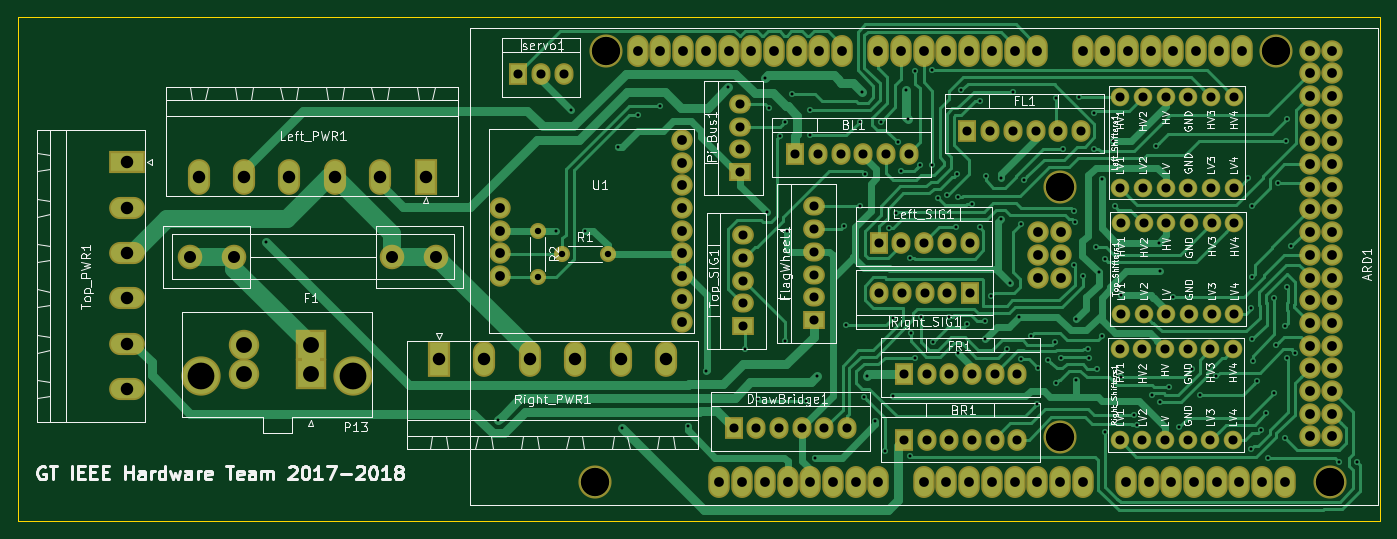
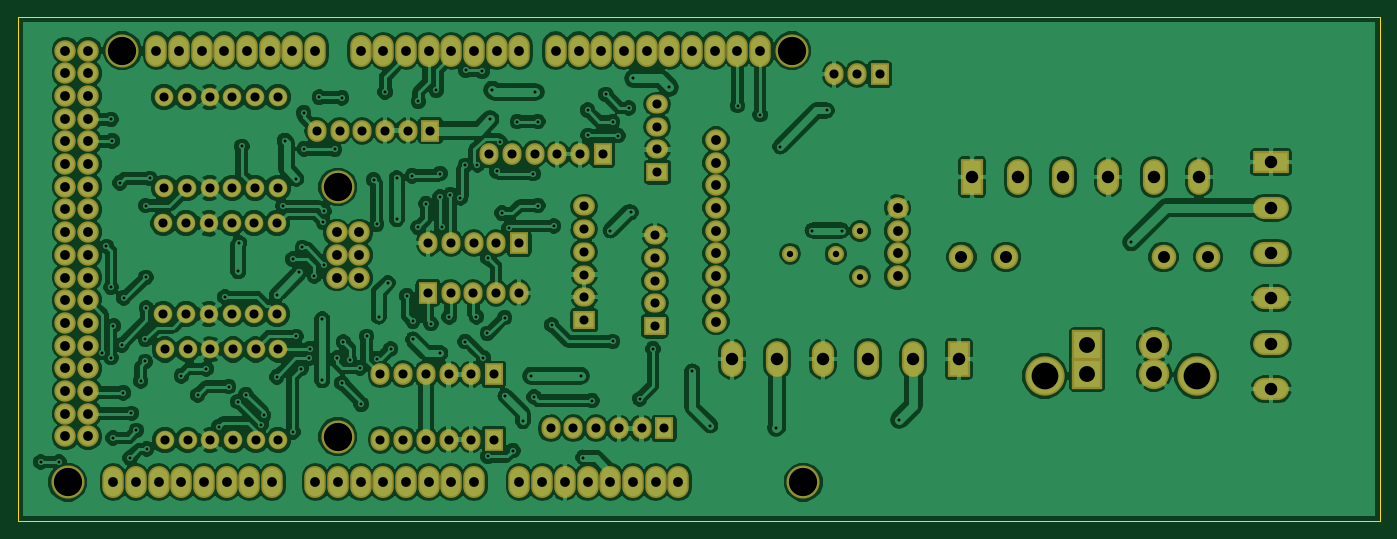
Circuit board: 8 layer files. Board 152.4 x 56.4 mm.
- bottom_copper: MotorCape-B.Cu.gbl (322639 bytes)
- bottom_mask: MotorCape-B.Mask.gbs (7267 bytes)
- bottom_silk: MotorCape-B.SilkS.gbo (277 bytes)
- outline: MotorCape-Edge.Cuts.gm1 (511 bytes)
- top_copper: MotorCape-F.Cu.gtl (54933 bytes)
- top_mask: MotorCape-F.Mask.gts (7267 bytes)
- top_silk: MotorCape-F.SilkS.gto (80388 bytes)
- drill: MotorCape.drl (6117 bytes)

=== bottom_copper: MotorCape-B.Cu.gbl (322639 bytes, source omitted) ===
=== bottom_mask: MotorCape-B.Mask.gbs (7267 bytes, source omitted) ===
=== bottom_silk: MotorCape-B.SilkS.gbo ===
G04 #@! TF.FileFunction,Legend,Bot*
%FSLAX46Y46*%
G04 Gerber Fmt 4.6, Leading zero omitted, Abs format (unit mm)*
G04 Created by KiCad (PCBNEW 4.0.6) date 04/09/18 21:25:23*
%MOMM*%
%LPD*%
G01*
G04 APERTURE LIST*
%ADD10C,0.100000*%
G04 APERTURE END LIST*
D10*
M02*

=== outline: MotorCape-Edge.Cuts.gm1 ===
G04 #@! TF.FileFunction,Profile,NP*
%FSLAX46Y46*%
G04 Gerber Fmt 4.6, Leading zero omitted, Abs format (unit mm)*
G04 Created by KiCad (PCBNEW 4.0.6) date 04/09/18 21:25:24*
%MOMM*%
%LPD*%
G01*
G04 APERTURE LIST*
%ADD10C,0.100000*%
%ADD11C,0.150000*%
G04 APERTURE END LIST*
D10*
D11*
X203200000Y-65532000D02*
X50800000Y-65532000D01*
X203200000Y-121920000D02*
X203200000Y-65532000D01*
X50800000Y-121920000D02*
X203200000Y-121920000D01*
X50800000Y-65532000D02*
X50800000Y-121920000D01*
M02*

=== top_copper: MotorCape-F.Cu.gtl (54933 bytes, source omitted) ===
=== top_mask: MotorCape-F.Mask.gts (7267 bytes, source omitted) ===
=== top_silk: MotorCape-F.SilkS.gto (80388 bytes, source omitted) ===
=== drill: MotorCape.drl ===
M48
;DRILL file {KiCad 4.0.6} date 04/09/18 21:25:26
;FORMAT={2:4/ absolute / inch / suppress leading zeros}
FMAT,2
INCH,TZ
T1C0.013
T2C0.028
T3C0.040
T4C0.043
T5C0.053
T6C0.055
T7C0.070
T8C0.118
T9C0.125
%
G90
G05
M72
T1
X30950Y-35710
X41170Y-43530
X43700Y-35200
X44360Y-29910
X45000Y-35200
X46420Y-31500
X46600Y-43900
X47300Y-30100
X48300Y-29700
X49500Y-43800
X50300Y-41400
X51300Y-28900
X52020Y-40410
X52610Y-42620
X52900Y-28500
X53000Y-34400
X53100Y-29800
X53569Y-31019
X53800Y-30405
X53805Y-40085
X53900Y-35200
X54100Y-29200
X54530Y-43920
X54720Y-42700
X54890Y-31004
X54900Y-29900
X55100Y-45200
X55215Y-41600
X56400Y-35000
X56485Y-39360
X57100Y-30400
X57100Y-34100
X57200Y-29100
X57256Y-42535
X57300Y-32700
X57400Y-41600
X57750Y-43600
X58000Y-30400
X58200Y-44900
X58368Y-35085
X58530Y-42490
X58558Y-39039
X58670Y-34434
X58760Y-31310
X58900Y-32600
X59100Y-29000
X59200Y-30300
X59300Y-36405
X59300Y-45145
X59324Y-39732
X59500Y-40800
X59540Y-28190
X59755Y-32305
X59800Y-39000
X60280Y-28150
X60288Y-32328
X60300Y-40100
X60510Y-33760
X60920Y-35760
X60950Y-33630
X61000Y-39000
X61337Y-35040
X61390Y-32690
X61399Y-33720
X61400Y-40600
X61565Y-29025
X61800Y-39300
X62020Y-34020
X62360Y-29510
X62370Y-35060
X62600Y-39200
X62600Y-40000
X62631Y-32791
X62865Y-38077
X63300Y-34700
X63316Y-32894
X63580Y-40420
X63700Y-37509
X63820Y-29100
X64100Y-39000
X64186Y-40849
X64200Y-34920
X64335Y-32956
X64640Y-39865
X64880Y-42860
X64940Y-41250
X65385Y-40885
X65666Y-40119
X65730Y-41920
X65735Y-29355
X65941Y-40824
X66046Y-31621
X66512Y-36728
X66520Y-34360
X66550Y-34840
X66600Y-39100
X66600Y-41800
X66724Y-29326
X66938Y-37202
X67140Y-40401
X67186Y-40835
X67400Y-31600
X67409Y-30011
X67473Y-35948
X67530Y-41290
X67613Y-37048
X67735Y-32931
X67750Y-39860
X67890Y-36460
X67891Y-44080
X68250Y-31250
X68330Y-34140
X68585Y-41645
X68588Y-38055
X69179Y-43340
X69281Y-43748
X69960Y-42429
X70135Y-31493
X70248Y-35750
X70300Y-37000
X70311Y-42740
X70720Y-42080
X70883Y-38135
X71148Y-43847
X71700Y-41300
X72080Y-42450
X72800Y-41600
X74200Y-32900
X74330Y-44820
X74342Y-38621
X74365Y-37265
X74380Y-34100
X74384Y-39990
X74390Y-40960
X74590Y-41825
X74780Y-44000
X75000Y-43250
X75060Y-45230
X75345Y-38175
X75354Y-42350
X75425Y-40233
X75500Y-33100
X75800Y-39400
X75810Y-44340
X75850Y-31250
X75900Y-30300
X75900Y-37700
X75900Y-40800
X76100Y-35900
X76276Y-40583
X78200Y-45400
X79000Y-45400
T2
X42900Y-35230
X42900Y-37230
X43980Y-36230
X45980Y-36230
T3
X42040Y-28320
X43040Y-28320
X44040Y-28320
X51530Y-43920
X51830Y-29630
X51830Y-30630
X51830Y-31630
X51830Y-32630
X51940Y-35410
X51940Y-36410
X51940Y-37410
X51940Y-38410
X51940Y-39410
X52530Y-43920
X53530Y-43920
X54240Y-31840
X54530Y-43920
X55050Y-34140
X55050Y-35140
X55050Y-36140
X55050Y-37140
X55050Y-38140
X55050Y-39140
X55240Y-31840
X55530Y-43920
X56240Y-31840
X56530Y-43920
X57240Y-31840
X57920Y-35760
X57940Y-37940
X58240Y-31840
X58920Y-35760
X58940Y-37940
X59030Y-41540
X59030Y-44410
X59240Y-31840
X59920Y-35760
X59940Y-37940
X60030Y-41540
X60030Y-44410
X60920Y-35760
X60940Y-37940
X61030Y-41540
X61030Y-44410
X61830Y-30800
X61920Y-35760
X61940Y-37940
X62030Y-41540
X62030Y-44410
X62830Y-30800
X63030Y-41540
X63030Y-44410
X63830Y-30800
X64030Y-41540
X64030Y-44410
X64830Y-30800
X65830Y-30800
X66830Y-30800
X68530Y-40440
X68530Y-44440
X68555Y-29325
X68555Y-33325
X68590Y-34885
X68590Y-38885
X69530Y-40440
X69530Y-44440
X69555Y-29325
X69555Y-33325
X69590Y-34885
X69590Y-38885
X70530Y-40440
X70530Y-44440
X70555Y-29325
X70555Y-33325
X70590Y-34885
X70590Y-38885
X71530Y-40440
X71530Y-44440
X71555Y-29325
X71555Y-33325
X71590Y-34885
X71590Y-38885
X72530Y-40440
X72530Y-44440
X72555Y-29325
X72555Y-33325
X72590Y-34885
X72590Y-38885
X73530Y-40440
X73530Y-44440
X73555Y-29325
X73555Y-33325
X73590Y-34885
X73590Y-38885
T4
X41250Y-34210
X41250Y-35210
X41250Y-36210
X41250Y-37210
X47305Y-27272
X48305Y-27272
X49250Y-31210
X49250Y-32210
X49250Y-33210
X49250Y-34210
X49250Y-35210
X49250Y-36210
X49250Y-37210
X49250Y-38210
X49250Y-39210
X49305Y-27272
X50305Y-27272
X50905Y-46285
X51305Y-27272
X51905Y-46285
X52305Y-27272
X52905Y-46285
X53305Y-27272
X53905Y-46285
X54305Y-27272
X54905Y-46285
X55305Y-27272
X55905Y-46285
X56305Y-27272
X56905Y-46285
X57905Y-27285
X57905Y-46285
X58905Y-27285
X59905Y-27285
X59905Y-46285
X60905Y-27285
X60905Y-46285
X61905Y-27285
X61905Y-46285
X62905Y-27285
X62905Y-46285
X63905Y-27285
X63905Y-46285
X64905Y-27285
X64905Y-46285
X64955Y-35285
X64955Y-36285
X64955Y-37285
X65905Y-46285
X65955Y-35285
X65955Y-36285
X65955Y-37285
X66905Y-27285
X66905Y-46285
X67905Y-27272
X68805Y-46285
X68905Y-27272
X69805Y-46285
X69905Y-27272
X70805Y-46285
X70905Y-27272
X71805Y-46285
X71905Y-27272
X72805Y-46285
X72905Y-27272
X73805Y-46285
X73905Y-27272
X74805Y-46285
X75805Y-46285
X76905Y-27272
X76905Y-28272
X76905Y-29272
X76905Y-30272
X76905Y-31272
X76905Y-32272
X76905Y-33272
X76905Y-34272
X76905Y-35272
X76905Y-36272
X76905Y-37272
X76905Y-38272
X76905Y-39272
X76905Y-40272
X76905Y-41272
X76905Y-42272
X76905Y-43272
X76905Y-44272
X77905Y-27272
X77905Y-28272
X77905Y-29272
X77905Y-30272
X77905Y-31272
X77905Y-32272
X77905Y-33272
X77905Y-34272
X77905Y-35272
X77905Y-36272
X77905Y-37272
X77905Y-38272
X77905Y-39272
X77905Y-40272
X77905Y-41272
X77905Y-42272
X77905Y-43272
X77905Y-44272
T5
X27564Y-36360
X29533Y-36360
X36470Y-36360
X38439Y-36360
T6
X24790Y-32190
X24790Y-34190
X24790Y-36190
X24790Y-38190
X24790Y-40190
X24790Y-42190
X27960Y-32840
X29960Y-32840
X31960Y-32840
X33960Y-32840
X35960Y-32840
X37960Y-32840
X38550Y-40870
X40550Y-40870
X42550Y-40870
X44550Y-40870
X46550Y-40870
X48550Y-40870
T7
X29950Y-40258
X29950Y-41510
X32899Y-40258
X32899Y-41510
T8
X28080Y-41608
X34769Y-41608
T9
X45405Y-46285
X45905Y-27285
X65905Y-33285
X65905Y-44285
X75405Y-27285
X77805Y-46285
T0
M30

